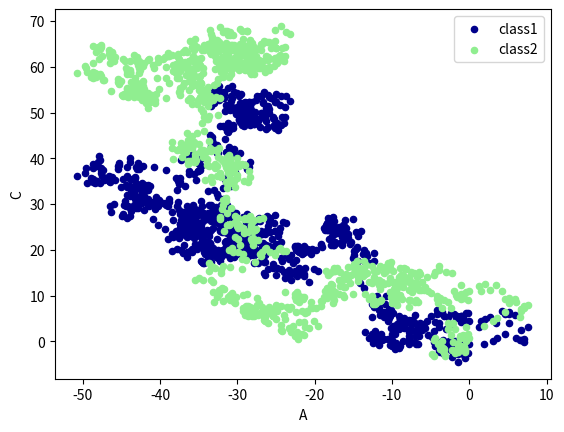

This figure's Python source:
# pandas plot 画图
import pandas as pd
import numpy as np
import matplotlib.pyplot as plt

data = pd.Series(np.random.randn(1000))
print(data)

data = data.cumsum()  # 累加
print(data)

# data.plot()
# plt.show()

data = pd.DataFrame(np.random.randn(1000, 4), columns=list('ABCD'))
print(data)

data = data.cumsum()
# data.plot()
# plt.show()

ax = data.plot.scatter(x='A', y='B', color='DarkBlue', label='class1')
data.plot.scatter(x='A', y='C', color='LightGreen', label='class2', ax=ax)
plt.show()
